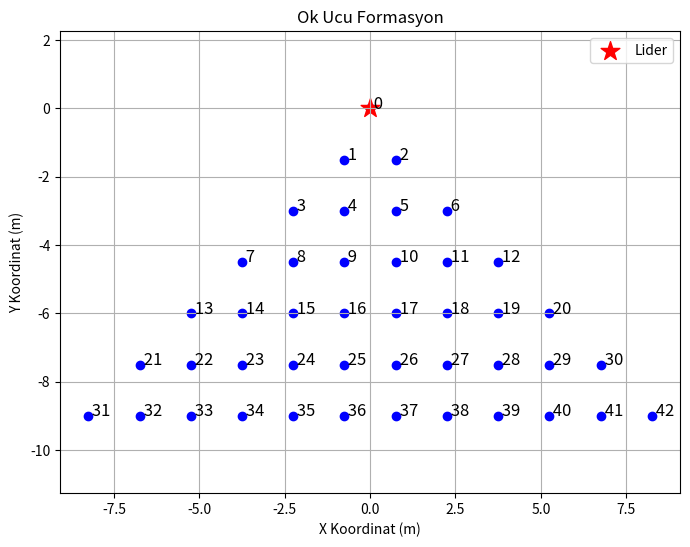

Write Python code to recreate this figure.
import matplotlib.pyplot as plt

def generate_arrowhead_formation(Z, X):
   
    positions = []
    
   
    leader = (0, 0)
    positions.append(leader)
    
   
    k = int(Z / X)
    
    
    for row in range(1, k + 1):
       
        num_drones_in_row = 2 * row
        
    
        y = -row * X
        
        
        for i in range(num_drones_in_row):
            x = -(num_drones_in_row - 1) * X / 2 + i * X
            positions.append((x, y))
    
    return positions

def plot_formation(positions):
    xs, ys = zip(*positions)
    plt.figure(figsize=(8, 6))
    
    
    plt.scatter(xs, ys, c='blue')
    
    
    plt.scatter(xs[0], ys[0], c='red', marker='*', s=200, label="Lider")
    

    for i, (x, y) in enumerate(positions):
        plt.text(x, y, f" {i}", fontsize=12)
    
    plt.title("Ok Ucu Formasyon")
    plt.xlabel("X Koordinat (m)")
    plt.ylabel("Y Koordinat (m)")
    plt.legend()
    plt.axis("equal")
    plt.grid(True)
    plt.show()

if __name__ == '__main__':
    
    Z = 10               
    X = 1.5              
    
   
    positions = generate_arrowhead_formation(Z, X)
    
  
    plot_formation(positions)